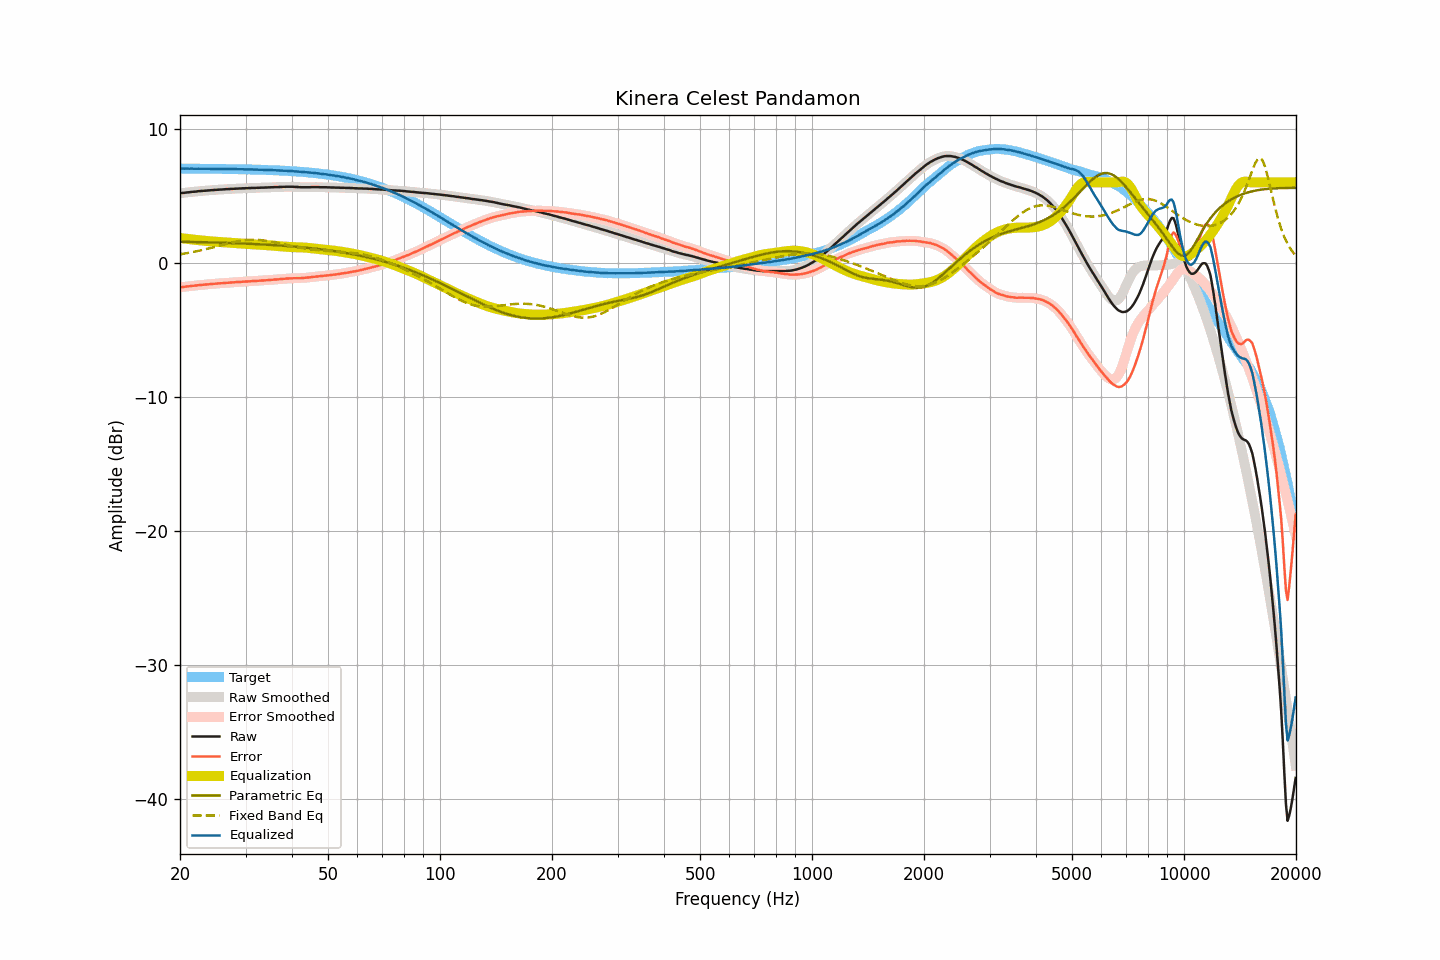

The table this chart was drawn from, first rows:
frequency, raw, smoothed, error, error_smoothed, equalization, parametric_eq, fixed_band_eq, equalized_raw, equalized_smoothed, target
20.00, 5.18, 5.18, -1.84, -1.84, 1.84, 1.56, 0.62, 7.02, 7.02, 7.02
20.20, 5.20, 5.20, -1.82, -1.82, 1.82, 1.56, 0.64, 7.02, 7.02, 7.02
20.40, 5.21, 5.21, -1.81, -1.81, 1.81, 1.56, 0.66, 7.02, 7.02, 7.02
20.61, 5.22, 5.22, -1.80, -1.80, 1.80, 1.56, 0.68, 7.01, 7.02, 7.02
20.81, 5.24, 5.23, -1.78, -1.78, 1.78, 1.56, 0.70, 7.02, 7.02, 7.02
21.02, 5.25, 5.25, -1.77, -1.77, 1.77, 1.55, 0.73, 7.02, 7.02, 7.02
21.23, 5.26, 5.26, -1.76, -1.75, 1.75, 1.55, 0.75, 7.01, 7.02, 7.02
21.44, 5.28, 5.28, -1.74, -1.74, 1.74, 1.55, 0.77, 7.02, 7.02, 7.02
21.66, 5.29, 5.29, -1.73, -1.73, 1.73, 1.55, 0.79, 7.02, 7.01, 7.01
21.87, 5.30, 5.30, -1.71, -1.71, 1.71, 1.54, 0.82, 7.01, 7.01, 7.01
22.09, 5.31, 5.31, -1.70, -1.70, 1.70, 1.54, 0.84, 7.01, 7.01, 7.01
22.31, 5.33, 5.33, -1.68, -1.69, 1.69, 1.54, 0.87, 7.02, 7.01, 7.01
22.54, 5.34, 5.34, -1.67, -1.67, 1.67, 1.53, 0.90, 7.01, 7.01, 7.01
22.76, 5.35, 5.35, -1.66, -1.66, 1.66, 1.53, 0.92, 7.01, 7.01, 7.01
22.99, 5.36, 5.36, -1.65, -1.65, 1.65, 1.53, 0.95, 7.01, 7.01, 7.01
23.22, 5.37, 5.37, -1.64, -1.64, 1.64, 1.53, 0.98, 7.01, 7.01, 7.01
23.45, 5.38, 5.38, -1.63, -1.63, 1.63, 1.52, 1.01, 7.01, 7.01, 7.01
23.69, 5.39, 5.39, -1.62, -1.62, 1.62, 1.52, 1.04, 7.00, 7.01, 7.01
23.92, 5.40, 5.40, -1.61, -1.61, 1.61, 1.52, 1.07, 7.00, 7.00, 7.01
24.16, 5.41, 5.41, -1.59, -1.59, 1.59, 1.51, 1.10, 7.00, 7.00, 7.00
24.40, 5.42, 5.42, -1.58, -1.58, 1.58, 1.51, 1.13, 7.00, 7.00, 7.00
24.65, 5.43, 5.43, -1.57, -1.57, 1.57, 1.51, 1.16, 7.00, 7.00, 7.00
24.89, 5.44, 5.44, -1.56, -1.56, 1.57, 1.50, 1.19, 7.00, 7.00, 7.00
25.14, 5.44, 5.44, -1.56, -1.56, 1.56, 1.50, 1.22, 7.00, 7.00, 7.00
25.39, 5.45, 5.45, -1.55, -1.55, 1.55, 1.50, 1.25, 7.00, 7.00, 7.00
25.65, 5.46, 5.45, -1.54, -1.54, 1.54, 1.49, 1.29, 7.00, 6.99, 7.00
25.91, 5.46, 5.46, -1.54, -1.53, 1.53, 1.49, 1.32, 6.99, 6.99, 6.99
26.16, 5.47, 5.47, -1.52, -1.52, 1.52, 1.48, 1.35, 6.99, 6.99, 6.99
26.43, 5.48, 5.48, -1.51, -1.51, 1.51, 1.48, 1.38, 6.99, 6.99, 6.99
26.69, 5.49, 5.49, -1.50, -1.50, 1.50, 1.48, 1.41, 6.99, 6.99, 6.99
26.96, 5.49, 5.49, -1.50, -1.49, 1.50, 1.47, 1.44, 6.98, 6.99, 6.99
27.23, 5.50, 5.50, -1.49, -1.49, 1.49, 1.47, 1.47, 6.99, 6.99, 6.99
27.50, 5.51, 5.50, -1.48, -1.48, 1.48, 1.46, 1.50, 6.99, 6.98, 6.98
27.77, 5.51, 5.51, -1.47, -1.47, 1.47, 1.46, 1.53, 6.98, 6.98, 6.98
28.05, 5.52, 5.52, -1.46, -1.46, 1.46, 1.46, 1.55, 6.98, 6.98, 6.98
28.33, 5.53, 5.53, -1.45, -1.45, 1.45, 1.45, 1.58, 6.98, 6.98, 6.98
28.62, 5.53, 5.53, -1.45, -1.44, 1.45, 1.45, 1.60, 6.97, 6.98, 6.98
28.90, 5.54, 5.54, -1.43, -1.44, 1.44, 1.44, 1.62, 6.98, 6.97, 6.97
29.19, 5.54, 5.54, -1.43, -1.43, 1.43, 1.44, 1.64, 6.97, 6.97, 6.97
29.48, 5.55, 5.55, -1.42, -1.42, 1.42, 1.43, 1.66, 6.97, 6.97, 6.97
29.78, 5.55, 5.55, -1.42, -1.42, 1.41, 1.43, 1.67, 6.96, 6.97, 6.97
30.08, 5.56, 5.56, -1.40, -1.41, 1.41, 1.42, 1.68, 6.97, 6.96, 6.96
30.38, 5.56, 5.56, -1.40, -1.40, 1.40, 1.42, 1.70, 6.96, 6.96, 6.96
30.68, 5.57, 5.57, -1.39, -1.39, 1.39, 1.41, 1.70, 6.96, 6.96, 6.96
30.99, 5.57, 5.57, -1.39, -1.38, 1.38, 1.41, 1.71, 6.95, 6.96, 6.96
31.30, 5.58, 5.58, -1.37, -1.38, 1.38, 1.40, 1.71, 6.96, 6.95, 6.95
31.61, 5.58, 5.58, -1.37, -1.37, 1.37, 1.39, 1.71, 6.95, 6.95, 6.95
31.93, 5.58, 5.58, -1.37, -1.36, 1.36, 1.39, 1.71, 6.94, 6.94, 6.95
32.24, 5.59, 5.59, -1.35, -1.36, 1.36, 1.38, 1.70, 6.94, 6.94, 6.94
32.57, 5.59, 5.59, -1.35, -1.35, 1.35, 1.38, 1.70, 6.94, 6.94, 6.94
32.89, 5.60, 5.60, -1.34, -1.34, 1.34, 1.37, 1.69, 6.94, 6.94, 6.94
33.22, 5.60, 5.60, -1.33, -1.33, 1.33, 1.36, 1.68, 6.93, 6.93, 6.93
33.55, 5.60, 5.60, -1.33, -1.33, 1.32, 1.36, 1.66, 6.92, 6.93, 6.93
33.89, 5.61, 5.61, -1.31, -1.32, 1.32, 1.35, 1.65, 6.93, 6.92, 6.92
34.23, 5.61, 5.61, -1.31, -1.31, 1.31, 1.34, 1.63, 6.92, 6.92, 6.92
34.57, 5.62, 5.62, -1.30, -1.30, 1.30, 1.34, 1.61, 6.92, 6.92, 6.92
34.92, 5.62, 5.62, -1.29, -1.29, 1.29, 1.33, 1.59, 6.91, 6.91, 6.91
35.27, 5.63, 5.63, -1.28, -1.28, 1.28, 1.32, 1.56, 6.91, 6.91, 6.91
35.62, 5.63, 5.63, -1.27, -1.27, 1.27, 1.31, 1.54, 6.90, 6.90, 6.90
35.97, 5.64, 5.64, -1.26, -1.26, 1.26, 1.31, 1.52, 6.90, 6.90, 6.90
... 635 more rows
